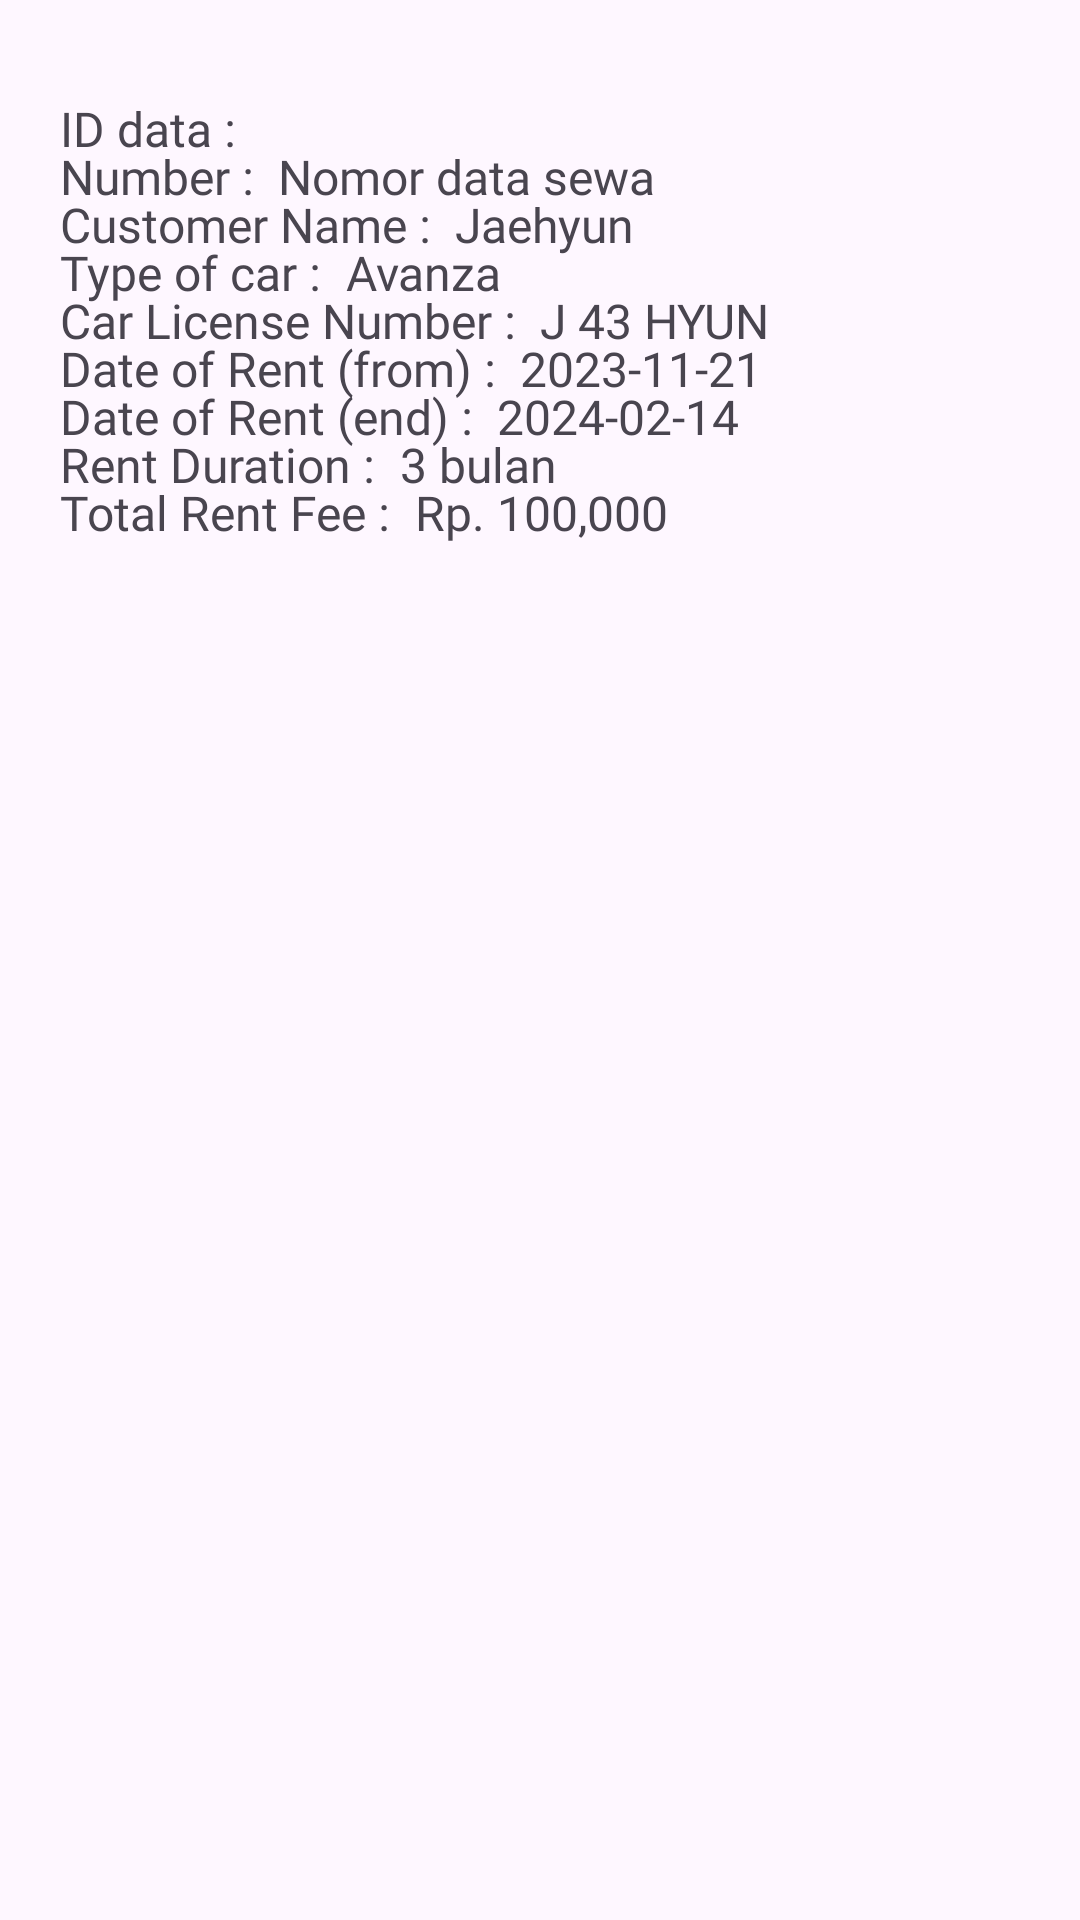

Android layout source for this screen:
<!-- AndroidManifest.xml: application theme Theme.Bmstrans -->
<!-- res/layout/list_rents.xml -->
<?xml version="1.0" encoding="utf-8"?>
<androidx.constraintlayout.widget.ConstraintLayout
    xmlns:android="http://schemas.android.com/apk/res/android"
    xmlns:app="http://schemas.android.com/apk/res-auto"
    xmlns:tools="http://schemas.android.com/tools"
    android:layout_width="match_parent"
    android:layout_height="match_parent"
    android:orientation="vertical"
    android:padding="16dp">

    <TextView
        android:id="@+id/textView"
        android:layout_width="wrap_content"
        android:layout_height="wrap_content"
        android:layout_marginStart="4dp"
        android:layout_marginTop="16dp"
        android:fontFamily="@font/poppinsbold"
        android:text="@string/iddata"
        android:textSize="16sp"
        app:layout_constraintStart_toStartOf="parent"
        app:layout_constraintTop_toTopOf="parent" />

    <TextView
        android:id="@+id/id"
        android:layout_width="wrap_content"
        android:layout_height="wrap_content"
        android:layout_marginStart="8dp"
        android:layout_marginTop="16dp"
        android:fontFamily="@font/poppinsmedium"
        android:textSize="16sp"
        app:layout_constraintStart_toEndOf="@+id/textView"
        app:layout_constraintTop_toTopOf="parent" />

    <TextView
        android:id="@+id/textView2"
        android:layout_width="wrap_content"
        android:layout_height="wrap_content"
        android:layout_marginStart="4dp"
        android:layout_marginTop="16dp"
        android:fontFamily="@font/poppinsbold"
        android:text="@string/number"
        android:textSize="16sp"
        app:layout_constraintStart_toStartOf="parent"
        app:layout_constraintTop_toTopOf="@id/textView" />

    <TextView
        android:id="@+id/nomor"
        android:layout_width="wrap_content"
        android:layout_height="wrap_content"
        android:layout_marginStart="8dp"
        android:layout_marginTop="16dp"
        android:fontFamily="@font/poppinsmedium"
        android:text="@string/nosewa"
        android:textSize="16sp"
        app:layout_constraintStart_toEndOf="@+id/textView2"
        app:layout_constraintTop_toTopOf="@id/textView" />

    <TextView
        android:id="@+id/textView3"
        android:layout_width="wrap_content"
        android:layout_height="wrap_content"
        android:layout_marginStart="4dp"
        android:layout_marginTop="16dp"
        android:fontFamily="@font/poppinsbold"
        android:text="@string/custname"
        android:textSize="16sp"
        app:layout_constraintStart_toStartOf="parent"
        app:layout_constraintTop_toTopOf="@id/textView2" />

    <TextView
        android:id="@+id/cust_name"
        android:layout_width="wrap_content"
        android:layout_height="wrap_content"
        android:layout_marginStart="8dp"
        android:layout_marginTop="16dp"
        android:fontFamily="@font/poppinsmedium"
        android:text="@string/cust"
        android:textSize="16sp"
        app:layout_constraintStart_toEndOf="@+id/textView3"
        app:layout_constraintTop_toTopOf="@id/textView2" />

    <TextView
        android:id="@+id/textView4"
        android:layout_width="wrap_content"
        android:layout_height="wrap_content"
        android:layout_marginStart="4dp"
        android:layout_marginTop="16dp"
        android:fontFamily="@font/poppinsbold"
        android:text="@string/jmobil"
        android:textSize="16sp"
        app:layout_constraintStart_toStartOf="parent"
        app:layout_constraintTop_toTopOf="@id/textView3" />

    <TextView
        android:id="@+id/jenis_mobil"
        android:layout_width="wrap_content"
        android:layout_height="wrap_content"
        android:layout_marginStart="8dp"
        android:layout_marginTop="16dp"
        android:fontFamily="@font/poppinsmedium"
        android:text="@string/avanza"
        android:textSize="16sp"
        app:layout_constraintStart_toEndOf="@+id/textView4"
        app:layout_constraintTop_toTopOf="@id/textView3" />


    <TextView
        android:id="@+id/textView5"
        android:layout_width="wrap_content"
        android:layout_height="wrap_content"
        android:layout_marginStart="4dp"
        android:layout_marginTop="16dp"
        android:fontFamily="@font/poppinsbold"
        android:text="@string/nomobil"
        android:textSize="16sp"
        app:layout_constraintStart_toStartOf="parent"
        app:layout_constraintTop_toTopOf="@id/textView4" />

    <TextView
        android:id="@+id/no_mobil"
        android:layout_width="wrap_content"
        android:layout_height="wrap_content"
        android:layout_marginStart="8dp"
        android:layout_marginTop="16dp"
        android:fontFamily="@font/poppinsmedium"
        android:text="@string/plat"
        android:textSize="16sp"
        app:layout_constraintStart_toEndOf="@+id/textView5"
        app:layout_constraintTop_toTopOf="@id/textView4" />


    <TextView
        android:id="@+id/textView6"
        android:layout_width="wrap_content"
        android:layout_height="wrap_content"
        android:layout_marginStart="4dp"
        android:layout_marginTop="16dp"
        android:fontFamily="@font/poppinsbold"
        android:text="@string/tgl_mulai"
        android:textSize="16sp"
        app:layout_constraintStart_toStartOf="parent"
        app:layout_constraintTop_toTopOf="@id/textView5" />

    <TextView
        android:id="@+id/tgl_mulai"
        android:layout_width="wrap_content"
        android:layout_height="wrap_content"
        android:layout_marginStart="8dp"
        android:layout_marginTop="16dp"
        android:fontFamily="@font/poppinsmedium"
        android:text="@string/tgl1"
        android:textSize="16sp"
        app:layout_constraintStart_toEndOf="@+id/textView6"
        app:layout_constraintTop_toTopOf="@id/textView5" />


    <TextView
        android:id="@+id/textView7"
        android:layout_width="wrap_content"
        android:layout_height="wrap_content"
        android:layout_marginStart="4dp"
        android:layout_marginTop="16dp"
        android:fontFamily="@font/poppinsbold"
        android:text="@string/tgl_selesai"
        android:textSize="16sp"
        app:layout_constraintStart_toStartOf="parent"
        app:layout_constraintTop_toTopOf="@id/textView6" />

    <TextView
        android:id="@+id/tgl_selesai"
        android:layout_width="wrap_content"
        android:layout_height="wrap_content"
        android:layout_marginStart="8dp"
        android:layout_marginTop="16dp"
        android:fontFamily="@font/poppinsmedium"
        android:text="@string/tgl2"
        android:textSize="16sp"
        app:layout_constraintStart_toEndOf="@+id/textView7"
        app:layout_constraintTop_toTopOf="@id/textView6" />


    <TextView
        android:id="@+id/textView8"
        android:layout_width="wrap_content"
        android:layout_height="wrap_content"
        android:layout_marginStart="4dp"
        android:layout_marginTop="16dp"
        android:fontFamily="@font/poppinsbold"
        android:text="@string/dur_sewa"
        android:textSize="16sp"
        app:layout_constraintStart_toStartOf="parent"
        app:layout_constraintTop_toTopOf="@id/textView7" />

    <TextView
        android:id="@+id/durasi_sewa"
        android:layout_width="wrap_content"
        android:layout_height="wrap_content"
        android:layout_marginStart="8dp"
        android:layout_marginTop="16dp"
        android:fontFamily="@font/poppinsmedium"
        android:text="@string/durasi"
        android:textSize="16sp"
        app:layout_constraintStart_toEndOf="@+id/textView8"
        app:layout_constraintTop_toTopOf="@id/textView7" />


    <TextView
        android:id="@+id/textView9"
        android:layout_width="wrap_content"
        android:layout_height="wrap_content"
        android:layout_marginStart="4dp"
        android:layout_marginTop="16dp"
        android:fontFamily="@font/poppinsbold"
        android:text="@string/total_harga"
        android:textSize="16sp"
        app:layout_constraintStart_toStartOf="parent"
        app:layout_constraintTop_toTopOf="@id/textView8" />

    <TextView
        android:id="@+id/tharga_sewa"
        android:layout_width="wrap_content"
        android:layout_height="wrap_content"
        android:layout_marginStart="8dp"
        android:layout_marginTop="16dp"
        android:fontFamily="@font/poppinsmedium"
        android:text="@string/total"
        android:textSize="16sp"
        app:layout_constraintStart_toEndOf="@+id/textView9"
        app:layout_constraintTop_toTopOf="@id/textView8" />

</androidx.constraintlayout.widget.ConstraintLayout>
<!-- resources referenced by this layout -->
<resources>
  <string name="avanza">Avanza</string>
  <string name="cust">Jaehyun</string>
  <string name="custname">Customer Name :</string>
  <string name="dur_sewa">Rent Duration :</string>
  <string name="durasi">3 bulan</string>
  <string name="iddata">ID data :</string>
  <string name="jmobil">Type of car :</string>
  <string name="nomobil">Car License Number :</string>
  <string name="nosewa">Nomor data sewa</string>
  <string name="number">Number :</string>
  <string name="plat">J 43 HYUN</string>
  <string name="tgl1">2023-11-21</string>
  <string name="tgl2">2024-02-14</string>
  <string name="tgl_mulai">Date of Rent (from) :</string>
  <string name="tgl_selesai">Date of Rent (end) :</string>
  <string name="total">Rp. 100,000</string>
  <string name="total_harga">Total Rent Fee :</string>
  <style name="Theme.Bmstrans" parent="Base.Theme.Bmstrans" />
  <style name="Base.Theme.Bmstrans" parent="Theme.Material3.DayNight.NoActionBar">
          
          
      </style>
</resources>
